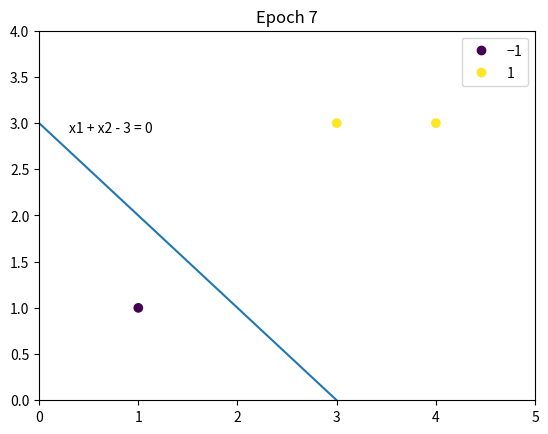

Python code for this plot:
'''
感知机perception习题2.2 python实现
自写perception类
参考链接：https://datawhalechina.github.io/statistical-learning-method-solutions-manual/#/part01/chapter02/ch02
'''

import numpy as np
from matplotlib import pyplot as plt


# %matplotlib matplotlib_inline   不是在jupyter中运行的 因此注释了这句


class Perceptron:
    def __init__(self, X, Y, lr=0.001, plot=True):
        """
        初始化感知机
        :param X: 特征向量
        :param Y: 类别
        :param lr: 学习率
        :param plot: 是否绘制图形
        """
        self.X = X
        self.Y = Y
        self.lr = lr
        self.plot = plot
        if plot:
            # 初始化画图 先实例化 再打开交互模式
            self.__model_plot = self._ModelPlot(self.X, self.Y)
            self.__model_plot.open_in()

    def fit(self):
        # (1)初始化weight, b
        weight = np.zeros(self.X.shape[1])  # 特征维数
        b = 0
        # 训练次数
        train_counts = 0
        # 分类错误标识
        mistake_flag = True
        while mistake_flag:
            # 开始前，将mistake_flag设置为False，用于判断本次循环是否有分类错误
            mistake_flag = False
            # (2)从训练集中选取x,y
            for index in range(self.X.shape[0]):  # X.shape[0] 样本数
                if self.plot:
                    self.__model_plot.plot(weight, b, train_counts)
                # 损失函数
                loss = self.Y[index] * (weight @ self.X[index] + b)  # @内积
                # (3)如果损失函数小于0，则该点是误分类点
                if loss <= 0:
                    # 更新weight, b
                    weight += self.lr * self.Y[index] * self.X[index]
                    b += self.lr * self.Y[index]
                    # 训练次数加1
                    train_counts += 1
                    print("Epoch {}, weight = {}, b = {}, formula: {}".format(
                        train_counts, weight, b, self.__model_plot.formula(weight, b)))
                    # 本次循环有误分类点（即分类错误），置为True
                    mistake_flag = True
                    break  # 更新一次后跳出for循环，重新判断所有样本点是否有被误分类
        if self.plot:
            # 关闭交互模式 并显示图像
            self.__model_plot.close()
        # (4)直至训练集中没有误分类点
        return weight, b

    class _ModelPlot:
        def __init__(self, X, Y):  # 初始化参数 X为输入数据 Y为类别
            self.X = X
            self.Y = Y

        # staticmethod用于修饰类中的方法,使其可以在不创建类实例的情况下调用方法
        @staticmethod
        def open_in():
            # 打开交互模式，用于展示动态交互图
            plt.ion()

        @staticmethod
        def close():
            # 关闭交互模式，并显示最终的图形
            plt.ioff()  # 没有使用ioff()关闭的话，则图像会一闪而过，并不会常留
            plt.show()

        def plot(self, weight, b, epoch):
            plt.cla()  # 清除axes,即当前 figure 中的活动的axes,但其他axes保持不变。
            # x轴表示x1
            plt.xlim(0, np.max(self.X.T[0]) + 1)  # .T 表示转置
            # y轴表示x2
            plt.ylim(0, np.max(self.X.T[1]) + 1)
            # 画出散点图，并添加图示
            scatter = plt.scatter(self.X.T[0], self.X.T[1], c=self.Y)  # s参数指定散点的大小 c参数指定color,即颜色
            plt.legend(*scatter.legend_elements())  # 按照散点图中标记（比如不同颜色代表什么 不同大小代表什么） 生成legend
            # 画出拟合的平面
            if True in list(weight == 0):
                plt.plot(0, 0)
            else:
                # 取出两个点 两点确定一条直线
                x1 = -b / weight[0]  # 超平面与x轴的截距
                x2 = -b / weight[1]  # 超平面与y轴的截距
                # 画出分离超平面
                plt.plot([x1, 0], [0, x2])  # 根据(x1,0)与(0,x2)绘出超平面
                # 绘制公式
                text = self.formula(weight, b)
                plt.text(0.3, x2 - 0.1, text)
            plt.title('Epoch %d' % epoch)
            plt.pause(0.01)

        @staticmethod
        def formula(weight, b):
            # %d ，相当于占位符，就是告诉python，我这里需要填充1一个数字；有几个%d就需要填充几个数字
            text = 'x1 ' if weight[0] == 1 else '%d*x1 ' % weight[0]  # w=(w1,w2),如果w1为1，则text=x1；否则text=w1*x1
            text += '+ x2 ' if weight[1] == 1 else ('+ %d*x2 ' % weight[1] if weight[1] > 0
                                                    else '- %d*x2 ' % -weight[1])
            text += '= 0' if b == 0 else ('+ %d = 0' % b if b > 0 else '- %d = 0' % -b)
            return text

            # 上面的写法个人感觉不是很好读 我一般习惯下面这样写
            # if weight[0]==1:
            #     text = 'x1'
            # else:
            #     text = '{}*x1'.format(weight[0])
            #
            # if weight[1]==1:
            #     text +='+x2'
            # elif weight[1]<0:
            #     text +='-{}*x2'.format(-weight[1])
            # else:
            #     text +='+{}*x2'.format(weight[1])
            #
            # if b==0:
            #     text += '=0'
            # elif b<0:
            #     text += '-{}=0'.format(-b)
            # else:
            #     text += '+{}=0'.format(b)
            # return text


# 创建数据
X = np.array([[3, 3], [4, 3], [1, 1]])
Y = np.array([1, 1, -1])

# 实例化
model = Perceptron(X, Y, lr=1)
# 训练
weight, b = model.fit()